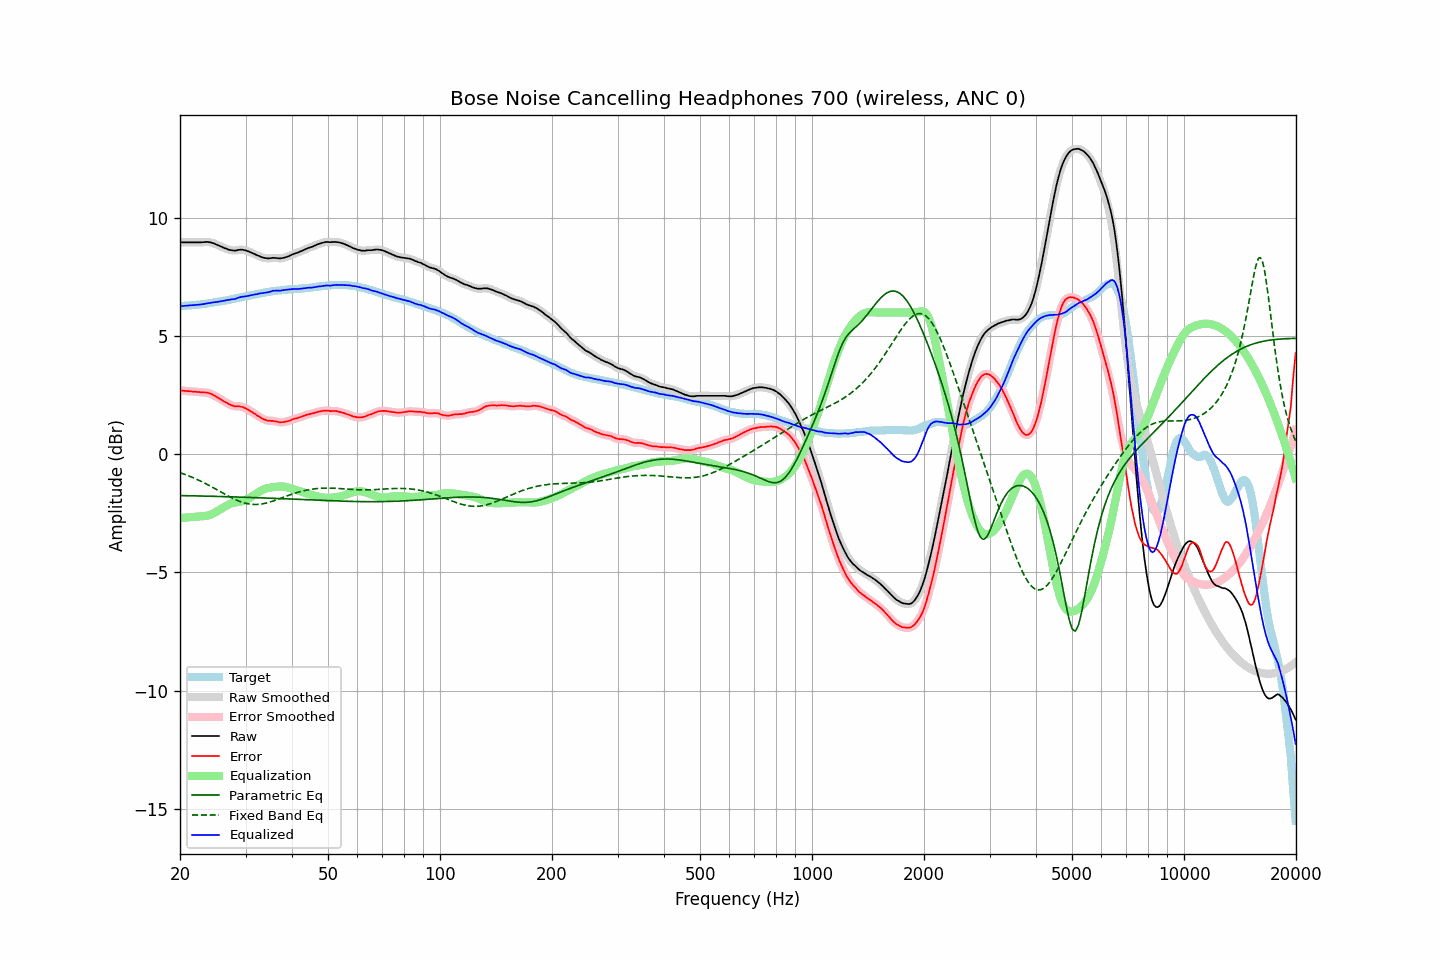

The table this chart was drawn from, first rows:
frequency, raw, error, smoothed, error_smoothed, equalization, parametric_eq, fixed_band_eq, equalized_raw, equalized_smoothed, target
20.00, 8.96, 2.70, 8.96, 2.70, -2.70, -1.75, -0.78, 6.26, 6.26, 6.26
20.20, 8.96, 2.70, 8.96, 2.69, -2.69, -1.75, -0.81, 6.27, 6.27, 6.26
20.40, 8.96, 2.69, 8.96, 2.69, -2.69, -1.75, -0.83, 6.27, 6.27, 6.27
20.61, 8.96, 2.68, 8.96, 2.68, -2.68, -1.75, -0.85, 6.28, 6.28, 6.28
20.81, 8.96, 2.68, 8.96, 2.68, -2.68, -1.75, -0.88, 6.29, 6.29, 6.28
21.02, 8.96, 2.67, 8.96, 2.67, -2.67, -1.75, -0.91, 6.29, 6.29, 6.29
21.23, 8.96, 2.67, 8.96, 2.67, -2.66, -1.76, -0.93, 6.30, 6.30, 6.29
21.44, 8.96, 2.66, 8.96, 2.66, -2.66, -1.76, -0.96, 6.30, 6.30, 6.30
21.66, 8.96, 2.65, 8.96, 2.65, -2.65, -1.76, -0.99, 6.31, 6.31, 6.31
21.87, 8.96, 2.65, 8.96, 2.65, -2.65, -1.76, -1.02, 6.31, 6.31, 6.31
22.09, 8.96, 2.64, 8.96, 2.64, -2.64, -1.76, -1.05, 6.32, 6.32, 6.32
22.31, 8.96, 2.63, 8.96, 2.63, -2.64, -1.76, -1.08, 6.33, 6.32, 6.33
22.54, 8.96, 2.63, 8.96, 2.63, -2.63, -1.77, -1.11, 6.33, 6.33, 6.33
22.76, 8.96, 2.62, 8.96, 2.62, -2.63, -1.77, -1.14, 6.33, 6.34, 6.34
22.99, 8.97, 2.62, 8.97, 2.62, -2.62, -1.77, -1.18, 6.35, 6.34, 6.35
23.22, 8.97, 2.61, 8.97, 2.62, -2.62, -1.77, -1.21, 6.35, 6.36, 6.36
23.45, 8.98, 2.61, 8.98, 2.61, -2.61, -1.77, -1.24, 6.37, 6.37, 6.37
23.69, 8.98, 2.60, 8.98, 2.60, -2.60, -1.77, -1.28, 6.39, 6.38, 6.38
23.92, 8.97, 2.58, 8.97, 2.59, -2.58, -1.78, -1.32, 6.39, 6.39, 6.39
24.16, 8.96, 2.56, 8.96, 2.56, -2.56, -1.78, -1.35, 6.41, 6.40, 6.40
24.40, 8.94, 2.53, 8.94, 2.53, -2.53, -1.78, -1.39, 6.41, 6.41, 6.41
24.65, 8.92, 2.50, 8.92, 2.50, -2.50, -1.78, -1.43, 6.43, 6.42, 6.43
24.89, 8.89, 2.46, 8.89, 2.46, -2.46, -1.78, -1.46, 6.43, 6.43, 6.44
25.14, 8.86, 2.42, 8.86, 2.42, -2.42, -1.78, -1.50, 6.44, 6.44, 6.44
25.39, 8.83, 2.38, 8.83, 2.38, -2.38, -1.79, -1.54, 6.45, 6.45, 6.45
25.65, 8.80, 2.34, 8.80, 2.33, -2.33, -1.79, -1.58, 6.47, 6.47, 6.46
25.91, 8.77, 2.29, 8.77, 2.29, -2.29, -1.79, -1.62, 6.48, 6.48, 6.48
26.16, 8.74, 2.25, 8.74, 2.25, -2.25, -1.79, -1.66, 6.49, 6.49, 6.49
26.43, 8.71, 2.21, 8.71, 2.21, -2.21, -1.79, -1.70, 6.50, 6.50, 6.50
26.69, 8.69, 2.18, 8.69, 2.17, -2.17, -1.80, -1.73, 6.52, 6.52, 6.51
26.96, 8.66, 2.13, 8.66, 2.14, -2.14, -1.80, -1.77, 6.53, 6.53, 6.53
27.23, 8.64, 2.10, 8.64, 2.10, -2.11, -1.80, -1.81, 6.54, 6.54, 6.54
27.50, 8.63, 2.07, 8.63, 2.07, -2.08, -1.80, -1.84, 6.55, 6.55, 6.56
27.77, 8.62, 2.05, 8.62, 2.05, -2.06, -1.80, -1.87, 6.56, 6.56, 6.57
28.05, 8.61, 2.02, 8.62, 2.03, -2.05, -1.81, -1.91, 6.57, 6.57, 6.59
28.33, 8.62, 2.03, 8.62, 2.03, -2.03, -1.81, -1.94, 6.59, 6.59, 6.60
28.62, 8.64, 2.03, 8.64, 2.02, -2.02, -1.81, -1.97, 6.62, 6.61, 6.61
28.90, 8.65, 2.03, 8.65, 2.02, -2.01, -1.81, -1.99, 6.64, 6.64, 6.62
29.19, 8.65, 2.01, 8.65, 2.01, -2.00, -1.82, -2.02, 6.65, 6.65, 6.64
29.48, 8.65, 2.00, 8.65, 1.99, -1.98, -1.82, -2.04, 6.67, 6.66, 6.65
29.78, 8.63, 1.96, 8.63, 1.97, -1.96, -1.82, -2.06, 6.67, 6.67, 6.67
30.08, 8.62, 1.94, 8.62, 1.94, -1.93, -1.82, -2.08, 6.69, 6.68, 6.68
30.38, 8.59, 1.89, 8.59, 1.90, -1.90, -1.82, -2.09, 6.69, 6.69, 6.70
30.68, 8.57, 1.87, 8.57, 1.86, -1.86, -1.83, -2.11, 6.71, 6.71, 6.71
30.99, 8.54, 1.82, 8.54, 1.82, -1.82, -1.83, -2.12, 6.72, 6.72, 6.72
31.30, 8.51, 1.78, 8.51, 1.78, -1.78, -1.83, -2.12, 6.74, 6.74, 6.73
31.61, 8.48, 1.73, 8.48, 1.73, -1.73, -1.83, -2.13, 6.75, 6.75, 6.75
31.93, 8.45, 1.69, 8.45, 1.69, -1.69, -1.84, -2.13, 6.77, 6.76, 6.76
32.24, 8.41, 1.63, 8.42, 1.64, -1.64, -1.84, -2.12, 6.77, 6.78, 6.78
32.57, 8.39, 1.60, 8.39, 1.60, -1.60, -1.84, -2.12, 6.79, 6.79, 6.79
32.89, 8.36, 1.56, 8.36, 1.55, -1.56, -1.84, -2.11, 6.80, 6.80, 6.81
33.22, 8.33, 1.52, 8.33, 1.52, -1.52, -1.85, -2.10, 6.81, 6.81, 6.81
33.55, 8.31, 1.48, 8.31, 1.48, -1.49, -1.85, -2.09, 6.82, 6.83, 6.83
33.89, 8.30, 1.46, 8.30, 1.45, -1.46, -1.85, -2.08, 6.84, 6.83, 6.84
34.23, 8.29, 1.43, 8.29, 1.43, -1.44, -1.85, -2.06, 6.85, 6.85, 6.86
34.57, 8.28, 1.41, 8.29, 1.42, -1.43, -1.86, -2.04, 6.85, 6.86, 6.87
34.92, 8.29, 1.42, 8.29, 1.41, -1.41, -1.86, -2.02, 6.88, 6.88, 6.87
35.27, 8.30, 1.41, 8.30, 1.41, -1.40, -1.86, -2.00, 6.90, 6.90, 6.89
35.62, 8.31, 1.41, 8.31, 1.41, -1.39, -1.87, -1.98, 6.92, 6.91, 6.90
35.97, 8.30, 1.39, 8.31, 1.40, -1.38, -1.87, -1.95, 6.92, 6.92, 6.91
... 635 more rows
